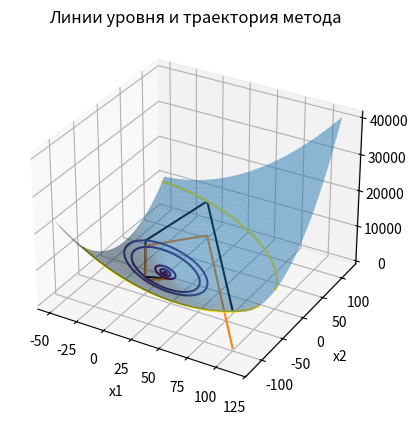

Source code (Python):
import math
import matplotlib.pyplot as plt
import pylab
import numpy as np
from enum import Enum


class StepFindingMethod(Enum):
    goldenSection = 0
    fibonacci = 1


Q = [[2, 1], [1, 2]]
b = [0, 0]

# Q = [[2, 1], [1, 2]]
# b = [10, -1]

# Q = [[200000, 1], [1, 2]]
# b = [10, -1]


x1_start = 100
x2_start = -100
e = 0.0001
stepFindingMethod = StepFindingMethod.goldenSection


def f(x1, x2):
    return 0.5 * (Q[0][0] * x1 ** 2 + Q[0][1] * x1 * x2 + Q[1][0] * x1 * x2 + Q[1][1] * x2 ** 2) + x1 * b[0] + x2 * b[1]


def df_dx1(x1, x2):
    return Q[0][0] * x1 + Q[0][1] * x2 + b[0]


def df_dx2(x1, x2):
    return Q[1][0] * x1 + Q[1][1] * x2 + b[1]


def g(x1, x2, alpha):
    return f(x1 - alpha * df_dx1(x1, x2), x2 - alpha * df_dx2(x1, x2))


def norma(x1, x2):
    return math.sqrt(x1 ** 2 + x2 ** 2)


# Число Фибоначчи
def Fibonacci(n):
    return int(((1 + math.sqrt(5)) ** n - (1 - math.sqrt(5)) ** n) / (2 ** n * math.sqrt(5)))


# Метод Фибоначчи
def Fibonacci_Method(x_min, x_max, number_of_iterations, x1, x2, iteration=0):
    if iteration == number_of_iterations:
        return (x_max + x_min) / 2
    x_lhs = x_min + (((x_max - x_min) * Fibonacci(number_of_iterations - iteration - 1)) / Fibonacci(
        number_of_iterations - iteration + 1))
    x_rhs = x_min + (((x_max - x_min) * Fibonacci(number_of_iterations - iteration)) / Fibonacci(
        number_of_iterations - iteration + 1))
    if g(x1, x2, x_lhs) > g(x1, x2, x_rhs):
        return Fibonacci_Method(x_lhs, x_max, number_of_iterations, x1, x2, iteration + 1)
    else:
        return Fibonacci_Method(x_min, x_rhs, number_of_iterations, x1, x2, iteration + 1)


# Метод золотого сечения
def GoldenSectionMethod(x_min, x_max, epsilon, x1, x2):
    iteration = 1
    coefficient = (math.sqrt(5) - 1) / 2
    d = x_min + (x_max - x_min) * coefficient
    c = x_max - (x_max - x_min) * coefficient
    sc = g(x1, x2, c)
    sd = g(x1, x2, d)
    while (x_max - x_min) > epsilon:
        if sd > sc:
            x_max = d
            d = c
            c = x_max - (x_max - x_min) * coefficient
            sd = sc
            sc = g(x1, x2, c)
        else:
            x_min = c
            c = d
            d = x_min + (x_max - x_min) * coefficient
            sc = sd
            sd = g(x1, x2, d)
        iteration += 1
    return (x_max + x_min) / 2


x1 = []
x2 = []
alpha_arr = []


# Метод наискорейшего спуска
def SteepestDescent(x1_start, x2_start, epsilon, step_finding_method):
    x1.append(x1_start)
    x2.append(x2_start)
    while True:

        # находим шаг согласно выбранному методу одномерной оптимизации
        if step_finding_method == StepFindingMethod.goldenSection:
            alpha_arr.append(GoldenSectionMethod(0, 1000000, 0.000000000001, x1[-1], x2[-1]))
        if step_finding_method == StepFindingMethod.fibonacci:
            alpha_arr.append(Fibonacci_Method(0, 1000000, 100, x1[-1], x2[-1]))

        # вычисляем следующее приближение
        x1.append(x1[-1] - alpha_arr[-1] * df_dx1(x1[-1], x2[-1]))
        x2.append(x2[-1] - alpha_arr[-1] * df_dx2(x1[-1], x2[-1]))

        # условие остановки
        if norma(x1[-1] - x1[-2], x2[-1] - x2[-2]) < epsilon:
            break
    print("Minimum point: ", [x1[-1], x2[-1]], " found in ", len(x1) - 1, " iterations")


SteepestDescent(x1_start, x2_start, e, stepFindingMethod)


# построение графиков
f_arr = []
for i in range(len(x1)):
    f_arr.append(f(x1[i], x2[i]))

fig = plt.figure()
ax = fig.add_subplot(projection='3d')
X1 = np.arange(min(x1) - 0.1 * (max(x1) - min(x1)), max(x1) + 0.1 * (max(x1) - min(x1)), 0.1)
X2 = np.arange(min(x2) - 0.1 * (max(x2) - min(x2)), max(x2) + 0.1 * (max(x2) - min(x2)), 0.1)
X1, X2 = np.meshgrid(X1, X2)
Z = f(X1, X2)
ax.plot_surface(X1, X2, f(X1, X2), alpha=0.5)
ax.plot(x1, x2, f_arr, color="black")
plt.xlabel("x1")
plt.ylabel("x2")
plt.title("График функции и траектория метода")
plt.show()
f_arr = list(set(f_arr))
f_arr.sort()
levels = pylab.contour(X1, X2, Z, f_arr)
plt.plot(x1, x2)
plt.clabel(levels)
plt.xlabel("x1")
plt.ylabel("x2")
plt.title("Линии уровня и траектория метода")
plt.show()
